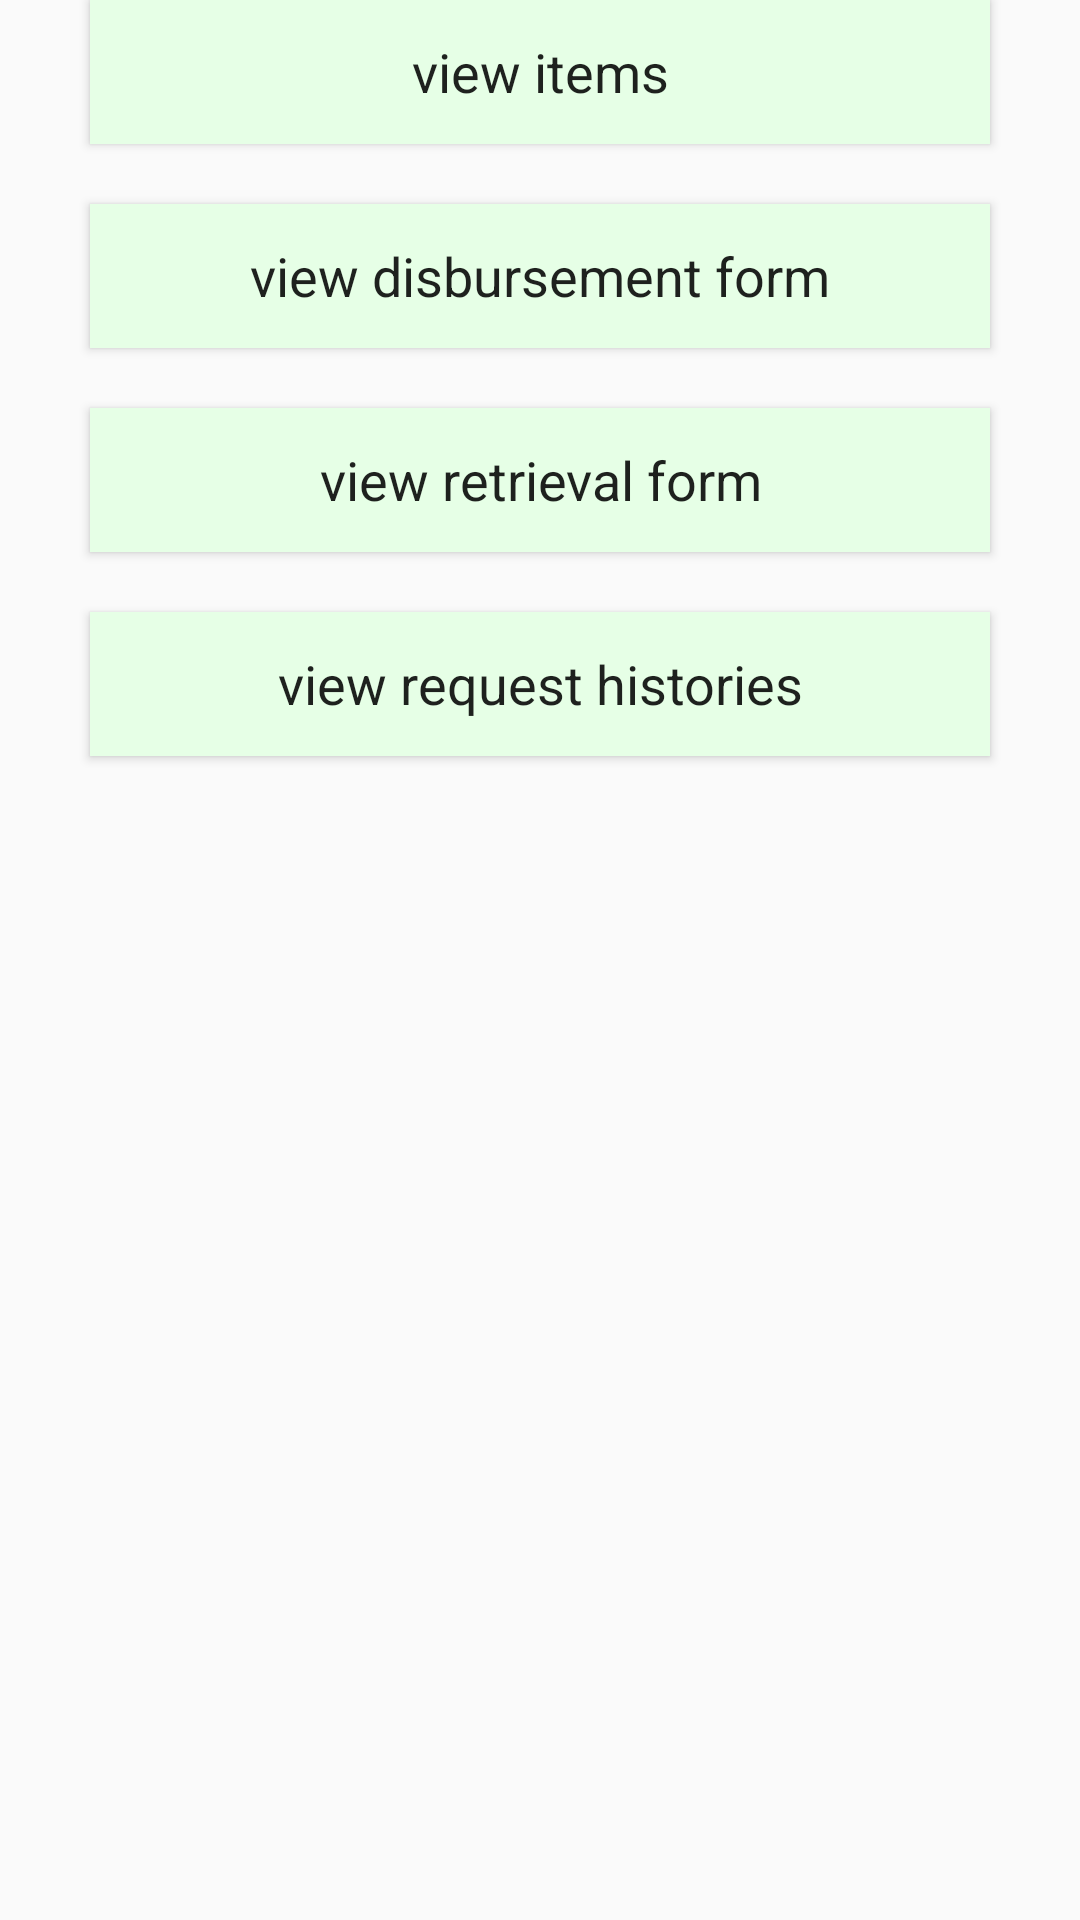

Here is an Android app screen rendered from its layout file. Give the layout XML and the strings, colors and styles it references.
<!-- AndroidManifest.xml: application theme AppTheme -->
<!-- res/layout/store_clerk_frag.xml -->
<?xml version="1.0" encoding="utf-8"?>
<androidx.constraintlayout.widget.ConstraintLayout xmlns:android="http://schemas.android.com/apk/res/android"
    xmlns:app="http://schemas.android.com/apk/res-auto"
    android:orientation="vertical"
    android:layout_width="match_parent"
    android:layout_height="match_parent">


    <Button
        android:id="@+id/btn_view_item"
        android:layout_width="300sp"
        android:layout_height="wrap_content"
        style="@style/dashboard"
        app:layout_constraintLeft_toLeftOf="parent"
        app:layout_constraintTop_toTopOf="parent"
        app:layout_constraintRight_toRightOf="parent"
        app:layout_constraintBottom_toTopOf="@id/btn_disbursement_form"
        android:text="view items"/>

    <Button
        android:id="@+id/btn_disbursement_form"
        android:layout_height="wrap_content"
        style="@style/dashboard"
        app:layout_constraintLeft_toLeftOf="parent"
        app:layout_constraintRight_toRightOf="parent"
        app:layout_constraintTop_toBottomOf="@id/btn_view_item"
        app:layout_constraintBottom_toTopOf="@id/btn_retrieval_form"
        android:text="view disbursement form"/>


    <Button
        android:id="@+id/btn_retrieval_form"
        style="@style/dashboard"
        app:layout_constraintLeft_toLeftOf="parent"
        app:layout_constraintTop_toBottomOf="@id/btn_view_item"
        app:layout_constraintRight_toRightOf="parent"
        app:layout_constraintBottom_toTopOf="@id/btn_request_history"
        android:text="view retrieval form"/>

    <Button
        android:id="@+id/btn_request_history"
        style="@style/dashboard"
        app:layout_constraintRight_toRightOf="parent"
        android:layout_marginTop="20dp"
        app:layout_constraintLeft_toLeftOf="parent"
        app:layout_constraintTop_toBottomOf="@id/btn_retrieval_form"
        android:text="view request histories"/>


</androidx.constraintlayout.widget.ConstraintLayout>
<!-- resources referenced by this layout -->
<resources>
  <style name="dashboard">
          <item name="android:layout_width">300sp</item>
          <item name="android:background">@color/content</item>
          <item name="android:layout_marginBottom">20dp</item>
          <item name="android:layout_height">wrap_content</item>
          <item name="android:layout_gravity">center</item>
          <item name="android:textAppearance">@style/TextAppearance.AppCompat.Body1</item>
          <item name="android:textSize">18sp</item>
      </style>
  <style name="AppTheme" parent="Theme.AppCompat.Light.NoActionBar">
          
          <item name="colorPrimary">@color/colorPrimary</item>
          <item name="colorPrimaryDark">@color/colorPrimaryDark</item>
          <item name="colorAccent">@color/colorAccent</item>
  
          <item name="sublimePickerStyle">@style/SPDefaultImpl</item>
      </style>
  <color name="content">#e6ffe6</color>
  <color name="colorPrimary">#008577</color>
  <color name="colorPrimaryDark">#00574B</color>
  <color name="colorAccent">#D81B60</color>
  <style name="SPDefaultImpl" parent="SublimePickerStyleLight">
          <item name="colorAccent">#FF0000</item>
          <item name="colorPrimaryDark">#FF0000</item>
          <item name="colorPrimary">#FF0000</item>
          <item name="android:textColorPrimary">#212121</item>
          <item name="android:textColorSecondary">#727272</item>
          <item name="android:textColorPrimaryInverse">#FFFFFF</item>
      </style>
</resources>
